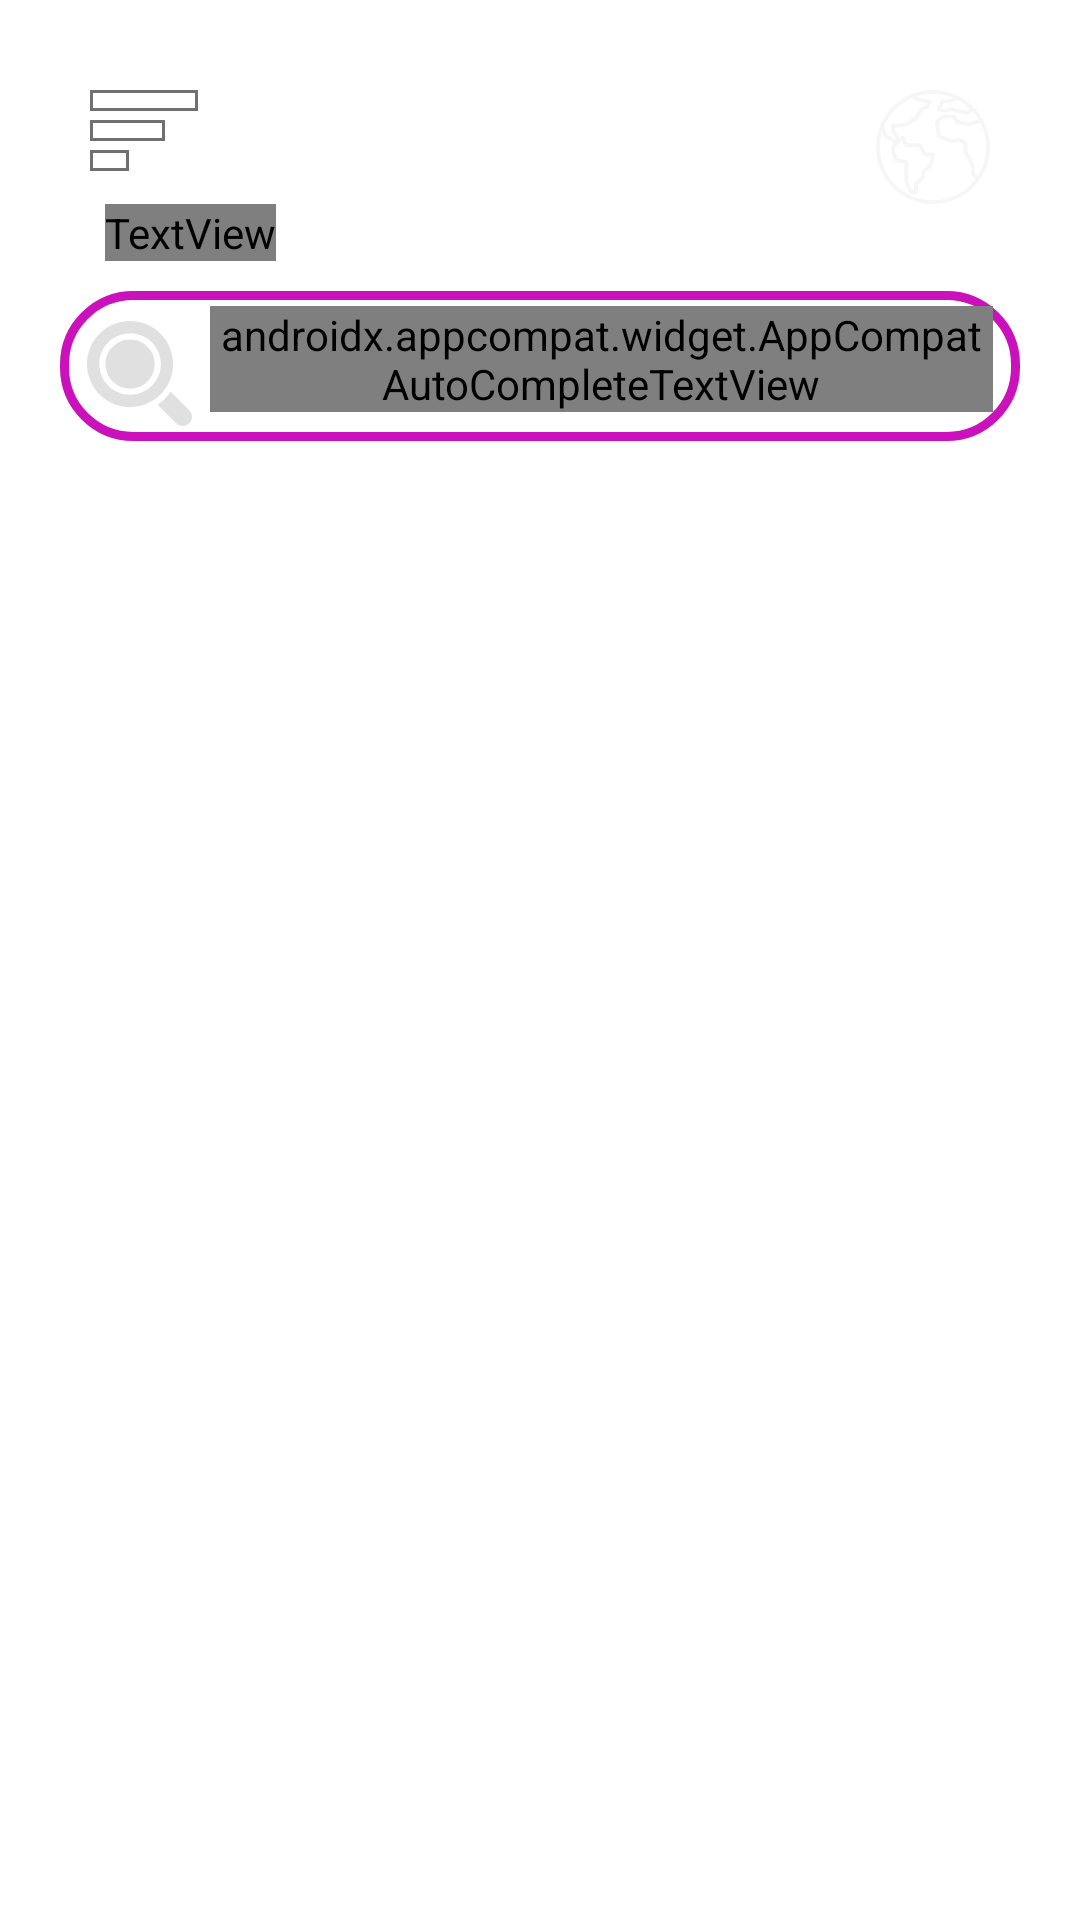

The Android layout XML behind this screen, and the referenced resources:
<!-- AndroidManifest.xml: application theme Theme.MiniWorld -->
<!-- res/layout/fragment_search.xml -->
<?xml version="1.0" encoding="utf-8"?>
<RelativeLayout xmlns:android="http://schemas.android.com/apk/res/android"
    xmlns:app="http://schemas.android.com/apk/res-auto"
    xmlns:tools="http://schemas.android.com/tools"
    android:layout_width="match_parent"
    android:layout_height="match_parent"
    tools:context=".Fragments.SearchFragment">

    <FrameLayout
        android:layout_width="match_parent"
        android:layout_height="wrap_content"

        android:id="@+id/ucrop_frame"
        android:layout_marginStart="30dp"
        android:layout_marginLeft="30dp"
        android:layout_marginTop="30dp"
        android:layout_marginEnd="30dp"

        android:layout_marginRight="30dp">

        <ImageView

            android:id="@+id/menuBar"
            android:layout_width="wrap_content"
            android:layout_height="wrap_content"
            android:src="@drawable/ic_menubar" />

        <ImageView
            android:id="@+id/logoMainPage"
            android:layout_width="wrap_content"
            android:layout_height="wrap_content"
            android:layout_gravity="right"
            android:src="@drawable/ic_worldwide__1_" />

    </FrameLayout>

    <TextView
        android:id="@+id/textVew9"
        android:layout_below="@id/ucrop_frame"
        android:layout_width="wrap_content"
        android:layout_height="wrap_content"
        android:layout_marginStart="35dp"
        android:layout_marginLeft="35dp"

        android:fontFamily="@font/poppins_bold"
        android:text="Search"
        android:textColor="@color/textgray"
        android:textSize="40sp" />

    <FrameLayout
        android:background="@drawable/background_round"
        android:layout_width="match_parent"
        android:layout_height="wrap_content"
        android:id="@+id/search_frame"
        android:layout_below="@id/textVew9"
        android:layout_marginStart="20dp"
        android:layout_marginLeft="20dp"
        android:layout_marginTop="10dp"
        android:layout_marginEnd="20dp"
        android:layout_marginRight="20dp"
        android:padding="5dp">

        <ImageView
            android:id="@+id/search"
            android:layout_marginTop="5dp"
            android:layout_marginLeft="4dp"
            android:layout_width="35dp"
            android:layout_height="35dp"
            android:src="@drawable/ic_searchfilled" />
        <androidx.appcompat.widget.AppCompatAutoCompleteTextView
            android:layout_width="match_parent"
            android:layout_height="wrap_content"
            android:id="@+id/search_bar"
            android:layout_marginLeft="45dp"
            android:layout_marginRight="4dp"
            android:maxLines="1"
            android:hint="Search.."
            android:textColorHint="@color/textgray"
            android:fontFamily="@font/poppins_light"
            android:textColor="@color/textgray"

            >

        </androidx.appcompat.widget.AppCompatAutoCompleteTextView>

    </FrameLayout>
    <androidx.recyclerview.widget.RecyclerView
        android:layout_width="match_parent"
        android:layout_height="wrap_content"
        android:layout_below="@id/search_frame"
        android:layout_margin="15dp"
        android:id="@+id/user_recycler_view"

        />

</RelativeLayout>
<!-- resources referenced by this layout -->
<resources>
  <color name="textgray">#E0E0E0</color>
  <!-- drawable background_round (drawable) -->
  <?xml version="1.0" encoding="utf-8"?>
  <shape xmlns:android="http://schemas.android.com/apk/res/android">
       <stroke
           android:color="@color/pirple"
           android:width="3dp"
           ></stroke>
      <corners
          android:radius="23dp"></corners>
  </shape>
  <!-- drawable ic_menubar (drawable) -->
  <vector xmlns:android="http://schemas.android.com/apk/res/android"
      android:width="36dp"
      android:height="27dp"
      android:viewportWidth="36"
      android:viewportHeight="27">
    <path
        android:pathData="M0,0h36v7h-36z"
        android:strokeWidth="1"
        android:fillColor="#fff"
        android:strokeColor="#00000000"/>
    <path
        android:pathData="M0.5,0.5h35v6h-35z"
        android:strokeWidth="1"
        android:fillColor="#00000000"
        android:strokeColor="#707070"/>
    <path
        android:pathData="M0,10h25v7h-25z"
        android:strokeWidth="1"
        android:fillColor="#fff"
        android:strokeColor="#00000000"/>
    <path
        android:pathData="M0.5,10.5h24v6h-24z"
        android:strokeWidth="1"
        android:fillColor="#00000000"
        android:strokeColor="#707070"/>
    <path
        android:pathData="M0,20h13v7h-13z"
        android:strokeWidth="1"
        android:fillColor="#fff"
        android:strokeColor="#00000000"/>
    <path
        android:pathData="M0.5,20.5h12v6h-12z"
        android:strokeWidth="1"
        android:fillColor="#00000000"
        android:strokeColor="#707070"/>
  </vector>
  <!-- drawable ic_searchfilled (drawable) -->
  <vector xmlns:android="http://schemas.android.com/apk/res/android"
      android:width="21dp"
      android:height="21dp"
      android:viewportWidth="512"
      android:viewportHeight="512">
    <path
        android:fillColor="@color/textgray"
        android:pathData="M498.838,435.213l-90.405,-90.423c-17.031,24.994 -38.65,46.613 -63.644,63.644l90.416,90.413C443.98,507.62 455.494,512 467.022,512s23.042,-4.38 31.816,-13.154C516.387,481.297 516.387,452.762 498.838,435.213z"/>
    <path
        android:fillColor="@color/textgray"
        android:pathData="M210,90c-66.167,0 -120,53.833 -120,120s53.833,120 120,120s120,-53.833 120,-120S276.167,90 210,90z"/>
    <path
        android:fillColor="@color/textgray"
        android:pathData="M210,0C94.204,0 0,94.204 0,210s94.204,210 210,210s210,-94.204 210,-210S325.796,0 210,0zM210,360c-82.705,0 -150,-67.295 -150,-150S127.295,60 210,60s150,67.295 150,150S292.705,360 210,360z"/>
  </vector>
  <!-- drawable ic_worldwide__1_: vector/xml drawable (drawable, 3218 chars, omitted) -->
  <style name="Theme.MiniWorld" parent="Theme.MaterialComponents.DayNight.DarkActionBar">
          <item name="android:windowFullscreen">true</item>
          
          <item name="colorPrimary">@color/purple_500</item>
          <item name="colorPrimaryVariant">@color/purple_700</item>
          <item name="colorOnPrimary">@color/white</item>
          
          <item name="colorSecondary">@color/teal_200</item>
          <item name="colorSecondaryVariant">@color/teal_700</item>
          <item name="colorOnSecondary">@color/black</item>
          
          <item name="android:statusBarColor" tools:targetApi="l">?attr/colorPrimaryVariant</item>
          
      </style>
  <color name="pirple">#CA11BC</color>
  <color name="purple_500">#FF6200EE</color>
  <color name="purple_700">#FF3700B3</color>
  <color name="white">#FFFFFFFF</color>
  <color name="teal_200">#FF03DAC5</color>
  <color name="teal_700">#FF018786</color>
  <color name="black">#FF000000</color>
</resources>
